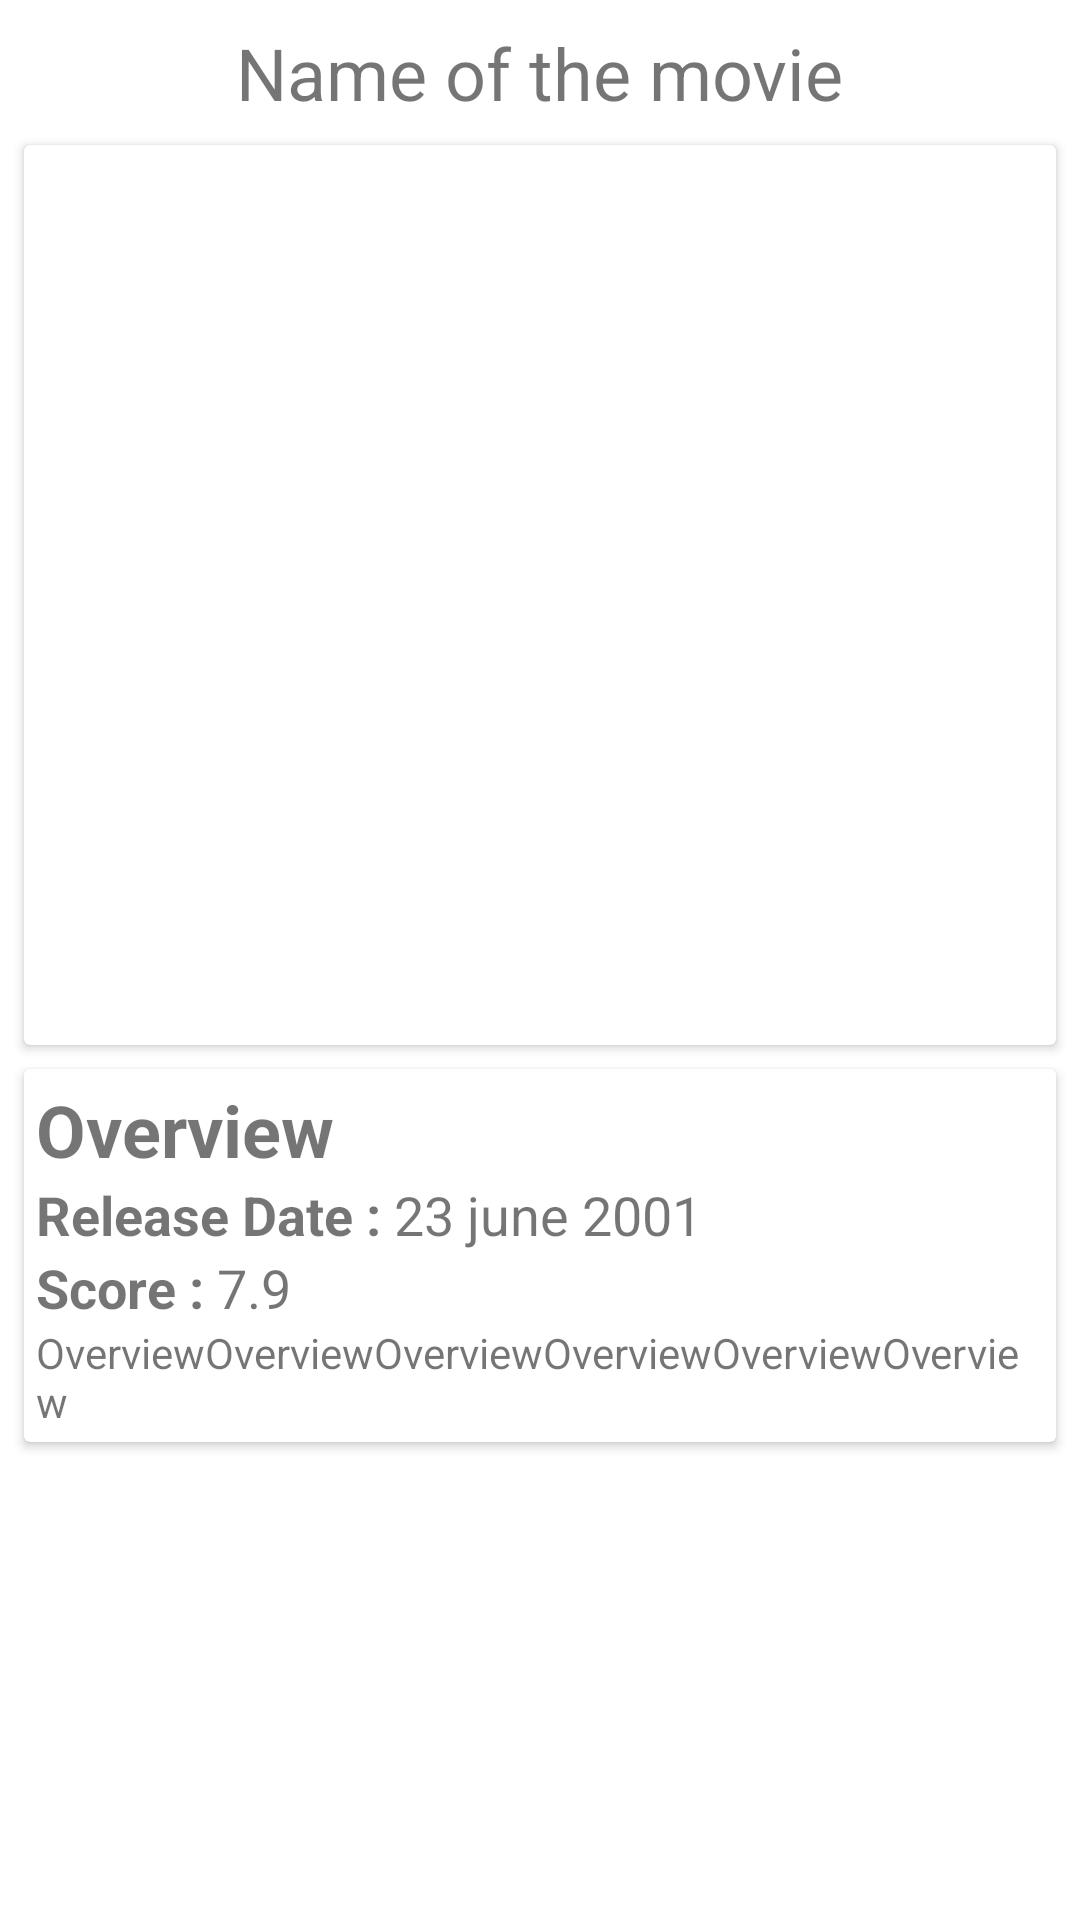

Reconstruct the res/layout file that produces this screen, plus the resources it refers to.
<!-- AndroidManifest.xml: application theme Theme.AppYouTube -->
<!-- res/layout/activity_movie_details.xml -->
<?xml version="1.0" encoding="utf-8"?>
<androidx.constraintlayout.widget.ConstraintLayout xmlns:android="http://schemas.android.com/apk/res/android"
    xmlns:app="http://schemas.android.com/apk/res-auto"
    xmlns:tools="http://schemas.android.com/tools"
    android:layout_width="match_parent"
    android:layout_height="match_parent"
    tools:context=".MovieDetailsActivity">

    <androidx.appcompat.widget.AppCompatTextView
        android:id="@+id/movies_details_title"
        android:layout_width="wrap_content"
        android:layout_height="wrap_content"
        android:textSize="24sp"
        android:layout_marginTop="8dp"
        android:text="Name of the movie"
        app:layout_constraintEnd_toEndOf="parent"
        app:layout_constraintStart_toStartOf="parent"
        app:layout_constraintTop_toTopOf="parent" />

    <androidx.cardview.widget.CardView
        android:id="@+id/movies_details_header_container_card"
        android:layout_width="match_parent"
        android:layout_height="wrap_content"
        android:layout_margin="8dp"
        app:layout_constraintTop_toBottomOf="@+id/movies_details_title">

        <androidx.appcompat.widget.AppCompatImageView
            android:id="@+id/movies_details_image_banner"
            android:layout_width="400dp"
            android:layout_height="300dp"
            app:layout_constraintEnd_toEndOf="parent"
            app:layout_constraintStart_toStartOf="parent"
            app:layout_constraintTop_toBottomOf="@+id/movies_details_header_container_card"/>
    </androidx.cardview.widget.CardView>

    <androidx.cardview.widget.CardView
        android:id="@+id/movies_details_body_container_card"
        android:layout_width="match_parent"
        android:layout_height="wrap_content"
        android:layout_margin="8dp"
        app:layout_constraintStart_toStartOf="parent"
        app:layout_constraintTop_toBottomOf="@+id/movies_details_header_container_card">

        <androidx.constraintlayout.widget.ConstraintLayout
            android:id="@+id/movies_details_body_container_constraint"
            android:layout_width="match_parent"
            android:layout_height="wrap_content"
            android:padding="4dp">

            <TextView
                android:id="@+id/movies_details_body_overview_label"
                android:layout_width="wrap_content"
                android:layout_height="wrap_content"
                android:textSize="24sp"
                android:text="Overview"
                android:textStyle="bold"
                android:layout_marginBottom="8dp"
                app:layout_constraintStart_toStartOf="parent"
                app:layout_constraintTop_toTopOf="parent" />

            <TextView
                android:id="@+id/movies_details_date_label"
                android:layout_width="wrap_content"
                android:layout_height="wrap_content"
                android:textSize="18sp"
                android:text="Release Date : "
                android:textStyle="bold"
                android:layout_marginBottom="4dp"
                app:layout_constraintStart_toStartOf="parent"
                app:layout_constraintTop_toBottomOf="@+id/movies_details_body_overview_label" />

            <TextView
                android:id="@+id/movies_details_date"
                android:layout_width="wrap_content"
                android:layout_height="wrap_content"
                android:textSize="18sp"
                android:text="23 june 2001"
                android:layout_marginBottom="4dp"
                app:layout_constraintStart_toEndOf="@+id/movies_details_date_label"
                app:layout_constraintTop_toBottomOf="@+id/movies_details_body_overview_label"/>

            <TextView
                android:id="@+id/movies_details_score_label"
                android:layout_width="wrap_content"
                android:layout_height="wrap_content"
                android:textSize="18sp"
                android:text="Score : "
                android:textStyle="bold"
                android:layout_marginBottom="4dp"
                app:layout_constraintStart_toStartOf="parent"
                app:layout_constraintTop_toBottomOf="@+id/movies_details_date" />

            <TextView
                android:id="@+id/movies_details_score"
                android:layout_width="wrap_content"
                android:layout_height="wrap_content"
                android:textSize="18sp"
                android:text="7.9"
                android:layout_marginBottom="4dp"
                app:layout_constraintStart_toEndOf="@+id/movies_details_score_label"
                app:layout_constraintTop_toBottomOf="@+id/movies_details_date" />

            <TextView
                android:id="@+id/movies_details_body_overview"
                android:layout_width="wrap_content"
                android:layout_height="wrap_content"
                android:textSize="14sp"
                android:text="OverviewOverviewOverviewOverviewOverviewOverview"
                app:layout_constraintStart_toStartOf="parent"
                app:layout_constraintTop_toBottomOf="@+id/movies_details_score" />

        </androidx.constraintlayout.widget.ConstraintLayout>

    </androidx.cardview.widget.CardView>

</androidx.constraintlayout.widget.ConstraintLayout>
<!-- resources referenced by this layout -->
<resources>
  <style name="Theme.AppYouTube" parent="Theme.MaterialComponents.DayNight.DarkActionBar">
          
          <item name="colorPrimary">@color/purple_500</item>
          <item name="colorPrimaryVariant">@color/purple_700</item>
          <item name="colorOnPrimary">@color/white</item>
          
          <item name="colorSecondary">@color/teal_200</item>
          <item name="colorSecondaryVariant">@color/teal_700</item>
          <item name="colorOnSecondary">@color/black</item>
          
          <item name="android:statusBarColor" tools:targetApi="l">?attr/colorPrimaryVariant</item>
          
      </style>
  <!-- not gathered from this repository: default colours our renderer supplied (Android Studio template values) -->
  <color name="purple_500">#FF6200EE</color>
  <color name="purple_700">#FF3700B3</color>
  <color name="teal_200">#FF03DAC5</color>
  <color name="teal_700">#FF018786</color>
  <color name="black">#FF000000</color>
  <color name="white">#FFFFFFFF</color>
</resources>
